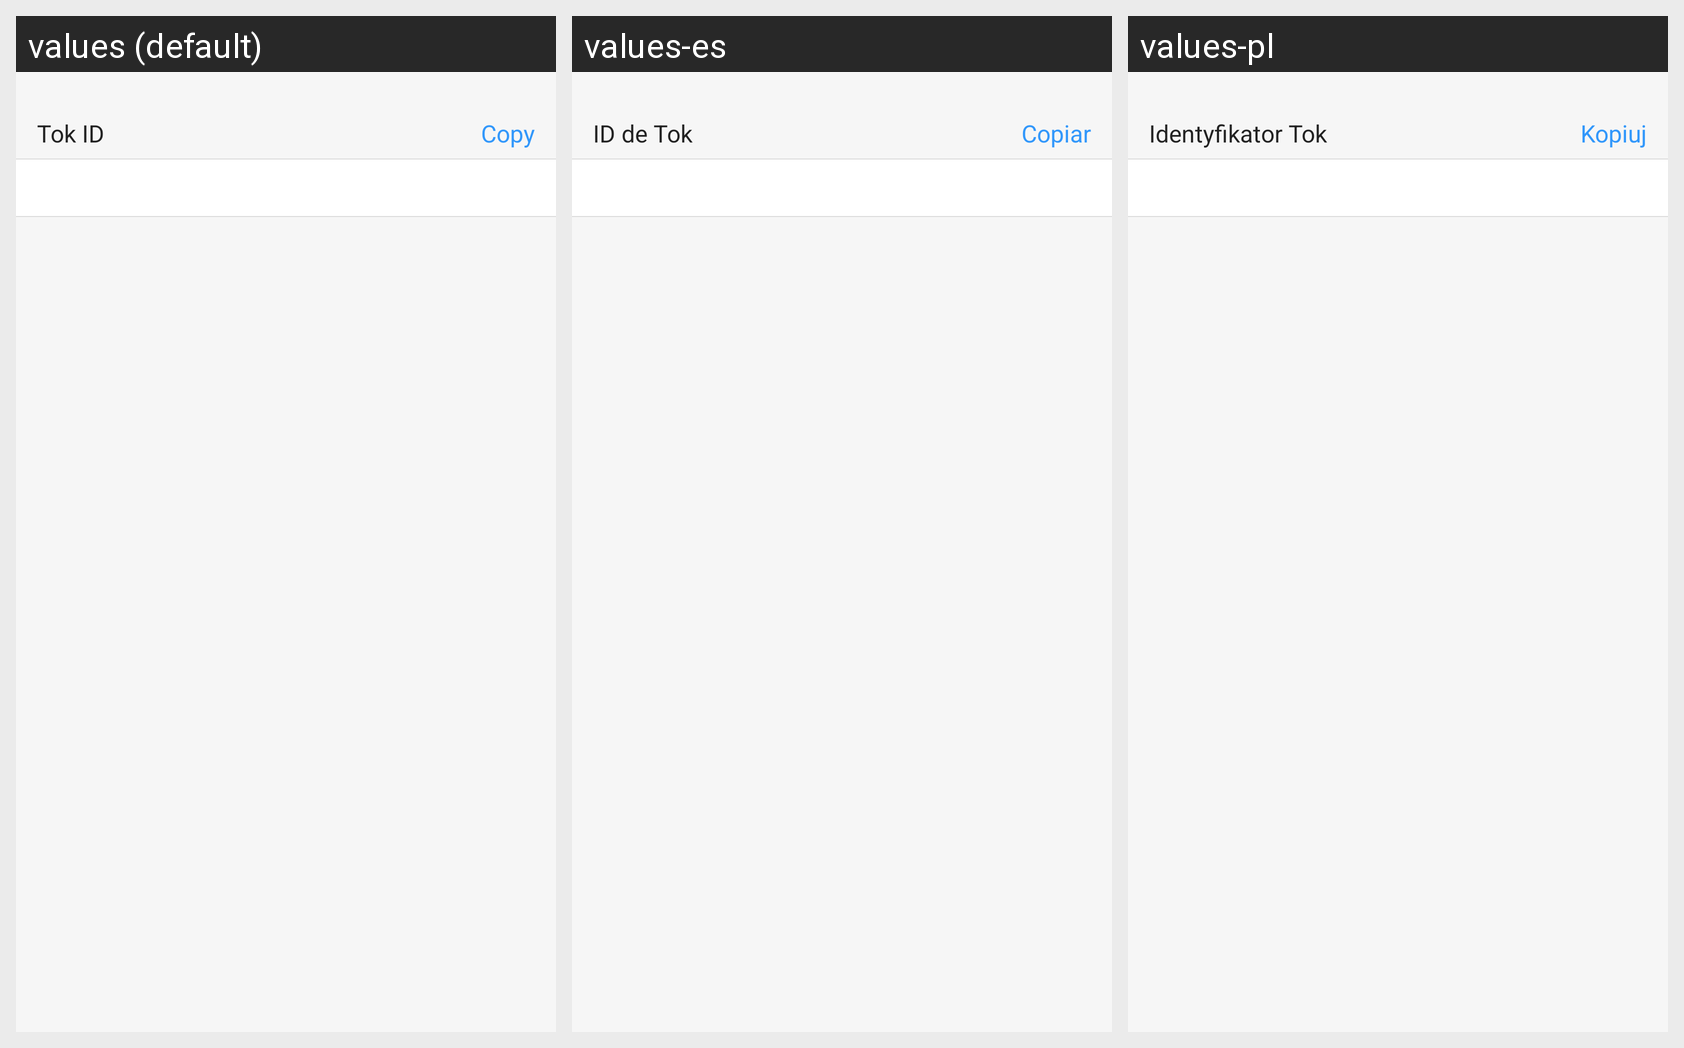

This grid shows one Android layout under several languages. Give, for every string resource on the screen, its name, the default text and each shown locale's text.
Android screen res/layout/activity_tok_id.xml rendered under 3 locales, left to right: values (default), values-es, values-pl. Device: Nexus 5 (rendered at 1080×1920; each locale shown at half size, 540×960, under a caption strip naming it); theme AppTheme.
Other locales in the repository, not shown: values-ca, values-fr, values-zh.
Strings drawn on this screen, with the default value and each locale's value (text and hints the layout hard-codes, and strings that could not be matched under every locale, appear in the picture but are not listed):

tok_id
  values: Tok ID
  values-es: ID de Tok
  values-pl: Identyfikator Tok

copy
  values: Copy
  values-es: Copiar
  values-pl: Kopiuj
